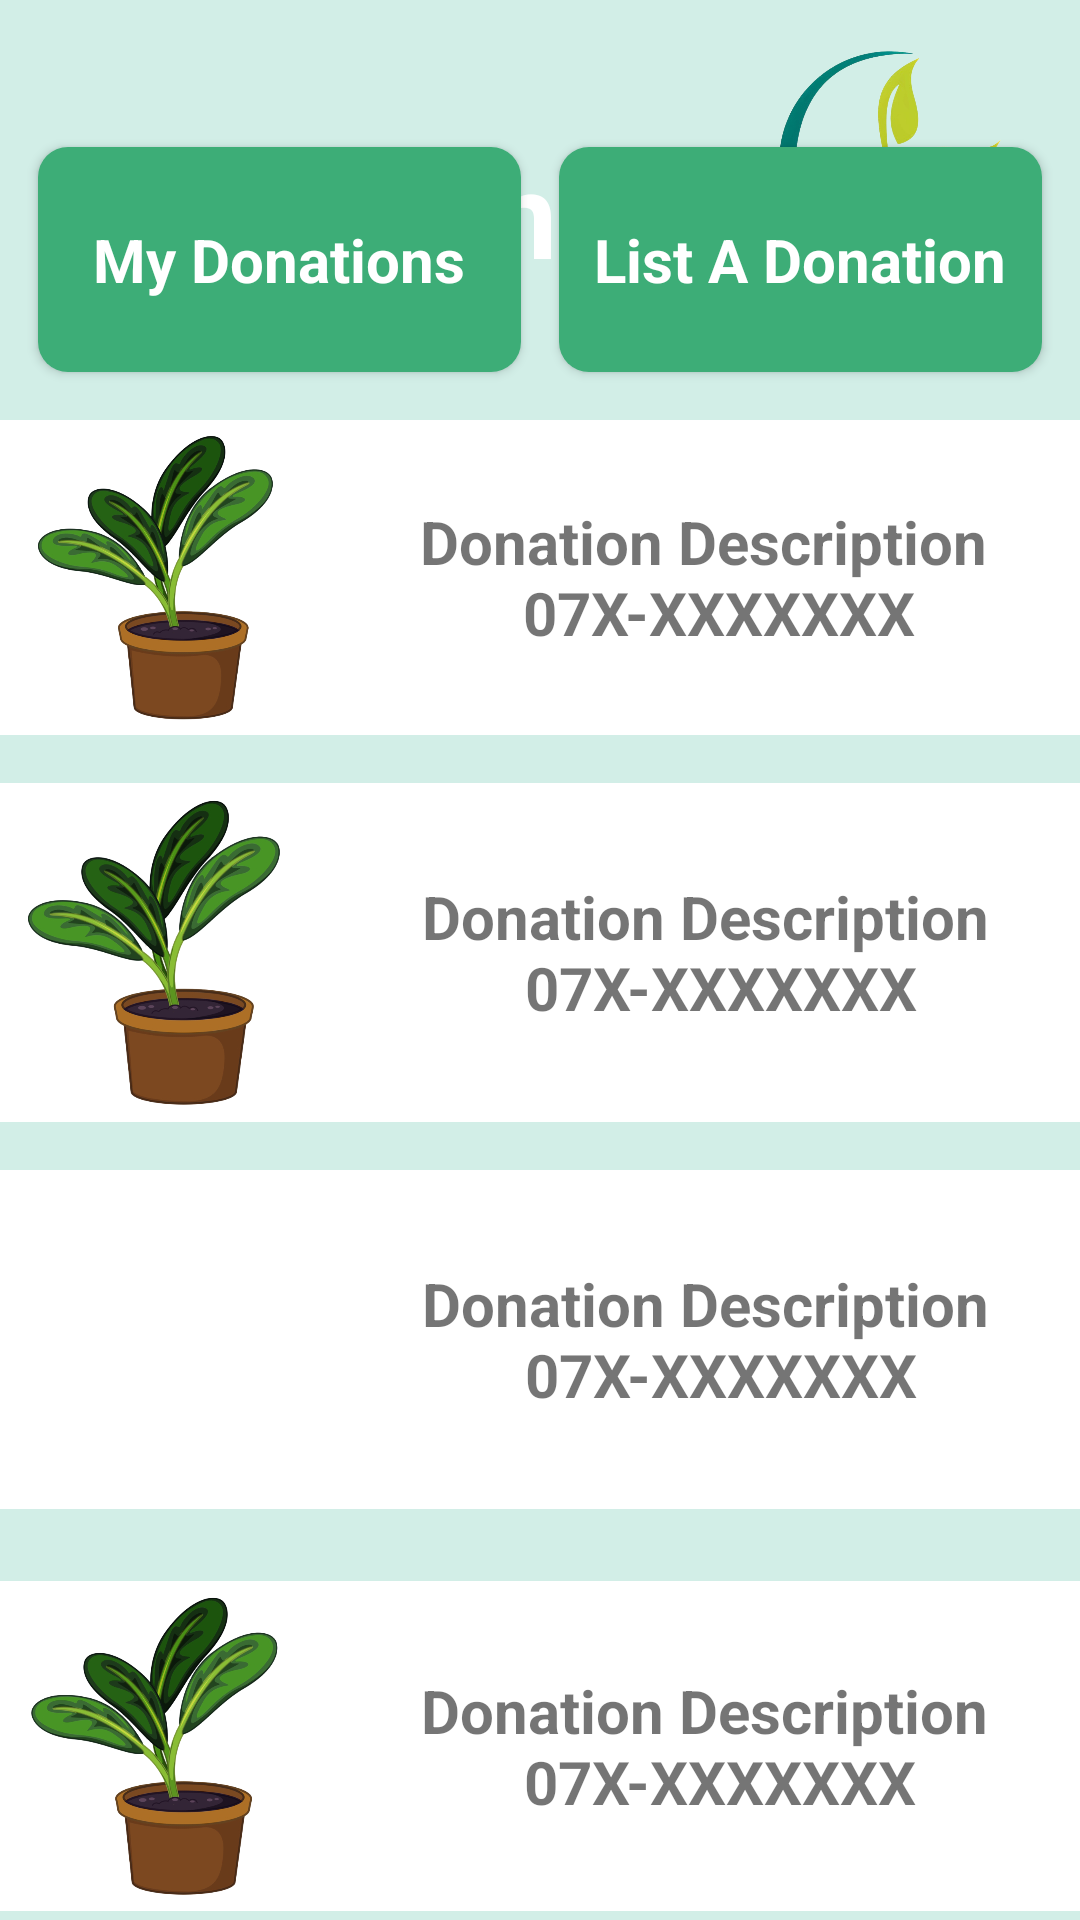

Android layout source for this screen:
<!-- AndroidManifest.xml: application theme Theme.AgriQ -->
<!-- res/layout/activity_donatenew.xml -->
<?xml version="1.0" encoding="utf-8"?>
<androidx.constraintlayout.widget.ConstraintLayout xmlns:android="http://schemas.android.com/apk/res/android"
    xmlns:app="http://schemas.android.com/apk/res-auto"
    xmlns:tools="http://schemas.android.com/tools"
    android:layout_width="match_parent"
    android:layout_height="match_parent"
    android:background="@color/background_green">

    <ImageView
        android:id="@+id/imageView"
        android:layout_width="wrap_content"
        android:layout_height="wrap_content"
        android:scaleType="centerCrop"
        app:layout_constraintEnd_toEndOf="parent"
        app:layout_constraintStart_toStartOf="parent"
        app:layout_constraintTop_toTopOf="parent"
        app:srcCompat="@drawable/top_background" />

    <ImageButton
        android:id="@+id/imageButton2"
        android:layout_width="79dp"
        android:layout_height="82dp"
        android:layout_marginEnd="24dp"
        android:background="@android:drawable/divider_horizontal_bright"
        android:backgroundTint="@color/background_green"
        android:contentDescription="Home"
        android:scaleType="fitCenter"
        app:layout_constraintBottom_toBottomOf="parent"
        app:layout_constraintEnd_toEndOf="parent"
        app:layout_constraintHorizontal_bias="1.0"
        app:layout_constraintStart_toEndOf="@+id/textView8"
        app:layout_constraintTop_toTopOf="parent"
        app:layout_constraintVertical_bias="0.022"
        app:srcCompat="@drawable/logo" />

    <TextView
        android:id="@+id/textView"
        android:layout_width="wrap_content"
        android:layout_height="wrap_content"
        android:layout_marginStart="24dp"
        android:layout_marginTop="44dp"
        android:text="@string/Topic2"
        android:textColor="@color/white"
        android:textSize="40sp"
        android:textStyle="bold"
        app:layout_constraintStart_toStartOf="parent"
        app:layout_constraintTop_toTopOf="parent" />

    <androidx.appcompat.widget.AppCompatButton
        android:id="@+id/button3"
        android:layout_width="161dp"
        android:layout_height="75dp"
        android:layout_marginBottom="516dp"
        android:background="@drawable/new_but"
        style="@android:style/Widget.Button"
        android:text="@string/list_don"
        android:textColor="@color/topic_w"
        android:textSize="20sp"
        android:textStyle="bold"
        app:layout_constraintBottom_toBottomOf="parent"
        app:layout_constraintEnd_toEndOf="parent"
        app:layout_constraintHorizontal_bias="0.5"
        app:layout_constraintStart_toEndOf="@+id/button5" />

    <androidx.appcompat.widget.AppCompatButton
        android:id="@+id/button5"
        android:layout_width="161dp"
        android:layout_height="75dp"
        android:layout_marginBottom="516dp"
        android:background="@drawable/new_but"
        style="@android:style/Widget.Button"
        android:text="@string/my_don"
        android:textColor="@color/white"
        android:textSize="20sp"
        android:textStyle="bold"
        app:layout_constraintBottom_toBottomOf="parent"
        app:layout_constraintEnd_toEndOf="parent"
        app:layout_constraintEnd_toStartOf="@+id/button3"
        app:layout_constraintHorizontal_bias="0.5"
        app:layout_constraintStart_toStartOf="parent" />

    <LinearLayout
        android:id="@+id/linearLayout2"
        android:layout_width="371dp"
        android:layout_height="105dp"
        android:layout_marginTop="16dp"
        android:background="@color/white"
        android:orientation="vertical"
        app:layout_constraintEnd_toEndOf="parent"
        app:layout_constraintStart_toStartOf="parent"
        app:layout_constraintTop_toBottomOf="@+id/button3">

        <LinearLayout
            android:layout_width="match_parent"
            android:layout_height="match_parent"
            android:orientation="horizontal">

            <ImageView
                android:id="@+id/imageView6"
                android:layout_width="50dp"
                android:layout_height="match_parent"
                android:layout_weight="1"
                app:srcCompat="@drawable/plant1" />

            <TextView
                android:id="@+id/textView4"
                android:layout_width="wrap_content"
                android:layout_height="match_parent"
                android:layout_weight="1"
                android:gravity="center"
                android:text="@string/dona_desc"
                android:textAlignment="center"
                android:textSize="20sp"
                android:textStyle="@string/bold" />

        </LinearLayout>
    </LinearLayout>

    <LinearLayout
        android:id="@+id/linearLayout3"
        android:layout_width="373dp"
        android:layout_height="113dp"
        android:layout_marginTop="16dp"
        android:background="@color/white"
        android:orientation="vertical"
        app:layout_constraintEnd_toEndOf="parent"
        app:layout_constraintStart_toStartOf="parent"
        app:layout_constraintTop_toBottomOf="@+id/linearLayout2">

        <LinearLayout
            android:layout_width="match_parent"
            android:layout_height="match_parent"
            android:orientation="horizontal">

            <ImageView
                android:id="@+id/imageView7"
                android:layout_width="50dp"
                android:layout_height="match_parent"
                android:layout_weight="1"
                app:srcCompat="@drawable/plant1" />

            <TextView
                android:id="@+id/textView5"
                android:layout_width="wrap_content"
                android:layout_height="match_parent"
                android:layout_weight="1"
                android:gravity="center"
                android:text="@string/dona_desc"
                android:textAlignment="center"
                android:textSize="20sp"
                android:textStyle="@string/bold" />

        </LinearLayout>
    </LinearLayout>

    <LinearLayout
        android:id="@+id/linearLayout4"
        android:layout_width="373dp"
        android:layout_height="113dp"
        android:layout_marginTop="16dp"
        android:background="@color/white"
        android:orientation="vertical"
        app:layout_constraintEnd_toEndOf="parent"
        app:layout_constraintStart_toStartOf="parent"
        app:layout_constraintTop_toBottomOf="@+id/linearLayout3">

        <LinearLayout
            android:layout_width="match_parent"
            android:layout_height="match_parent"
            android:orientation="horizontal">

            <ImageView
                android:id="@+id/imageView11"
                android:layout_width="50dp"
                android:layout_height="wrap_content"
                android:layout_weight="1"
                app:srcCompat="@drawable/ferti" />

            <TextView
                android:id="@+id/textView6"
                android:layout_width="wrap_content"
                android:layout_height="match_parent"
                android:layout_weight="1"
                android:gravity="center"
                android:text="@string/dona_desc"
                android:textAlignment="center"
                android:textSize="20sp"
                android:textStyle="@string/bold" />

        </LinearLayout>
    </LinearLayout>

    <LinearLayout
        android:id="@+id/linearLayout5"
        android:layout_width="372dp"
        android:layout_height="110dp"
        android:layout_marginTop="24dp"
        android:background="@color/white"
        android:orientation="vertical"
        app:layout_constraintEnd_toEndOf="parent"
        app:layout_constraintHorizontal_bias="0.523"
        app:layout_constraintStart_toStartOf="parent"
        app:layout_constraintTop_toBottomOf="@+id/linearLayout4">

        <LinearLayout
            android:layout_width="match_parent"
            android:layout_height="match_parent"
            android:orientation="horizontal">

            <ImageView
                android:id="@+id/imageView10"
                android:layout_width="50dp"
                android:layout_height="match_parent"
                android:layout_weight="1"
                app:srcCompat="@drawable/plant1" />

            <TextView
                android:id="@+id/textView7"
                android:layout_width="wrap_content"
                android:layout_height="match_parent"
                android:layout_weight="1"
                android:gravity="center"
                android:text="@string/dona_desc"
                android:textAlignment="center"
                android:textSize="20sp"
                android:textStyle="@string/bold" />

        </LinearLayout>
    </LinearLayout>

</androidx.constraintlayout.widget.ConstraintLayout>
<!-- resources referenced by this layout -->
<resources>
  <color name="background_green">#D2EEE7</color>
  <color name="topic_w">#FFFFFF</color>
  <color name="white">#FFFFFFFF</color>
  <!-- drawable logo: png bitmap (drawable, 211880 bytes) -->
  <!-- drawable new_but (drawable) -->
  <?xml version="1.0" encoding="utf-8"?>
  <selector xmlns:android="http://schemas.android.com/apk/res/android">
      <item>
          <shape android:shape="rectangle">
              <corners android:radius="10dp"></corners>
              <solid android:color="@color/green"/>
          </shape>
      </item>
  </selector>
  <!-- drawable plant1: png bitmap (drawable, 250354 bytes) -->
  <string name="Topic2" translatable="false">Donations</string>
  <string name="bold" translatable="false">bold</string>
  <string name="dona_desc" translatable="false">Donation Description \n 07X-XXXXXXX</string>
  <string name="list_don" translatable="false">List A Donation</string>
  <string name="my_don" translatable="false">My Donations</string>
  <style name="Theme.AgriQ" parent="Theme.MaterialComponents.DayNight.DarkActionBar">
          
          <item name="colorPrimary">@color/purple_500</item>
          <item name="colorPrimaryVariant">@color/purple_700</item>
          <item name="colorOnPrimary">@color/white</item>
          
          <item name="colorSecondary">@color/teal_200</item>
          <item name="colorSecondaryVariant">@color/teal_700</item>
          <item name="colorOnSecondary">@color/black</item>
          
          <item name="android:statusBarColor">?attr/colorPrimaryVariant</item>
          
      </style>
  <color name="green">#3DAD77</color>
  <color name="purple_500">#FF6200EE</color>
  <color name="purple_700">#FF3700B3</color>
  <color name="teal_200">#FF03DAC5</color>
  <color name="teal_700">#FF018786</color>
  <color name="black">#FF000000</color>
</resources>
